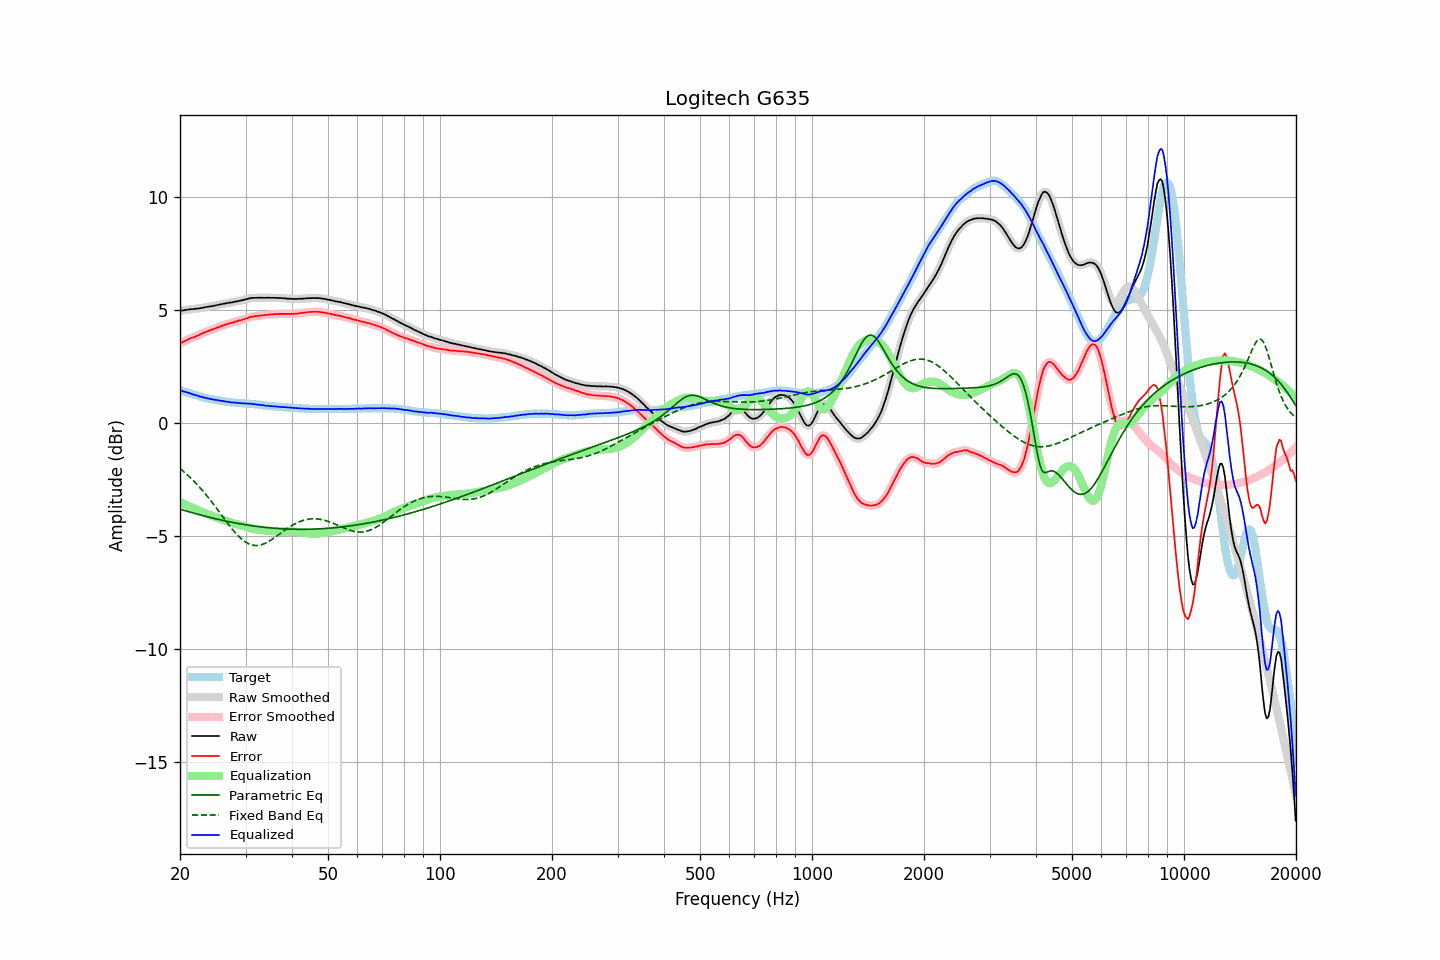

The file beside this chart, header and first rows:
frequency, raw, error, smoothed, error_smoothed, equalization, parametric_eq, fixed_band_eq, equalized_raw, equalized_smoothed, target
20.00, 4.94, 3.50, 4.94, 3.50, -3.51, -3.82, -2.03, 1.43, 1.43, 1.44
20.20, 4.96, 3.54, 4.96, 3.54, -3.54, -3.84, -2.08, 1.42, 1.41, 1.42
20.40, 4.96, 3.57, 4.97, 3.58, -3.58, -3.86, -2.14, 1.39, 1.39, 1.39
20.61, 4.98, 3.61, 4.98, 3.61, -3.61, -3.88, -2.20, 1.37, 1.37, 1.37
20.81, 4.99, 3.64, 4.99, 3.65, -3.64, -3.91, -2.27, 1.35, 1.35, 1.35
21.02, 5.00, 3.68, 5.00, 3.68, -3.67, -3.93, -2.33, 1.33, 1.33, 1.32
21.23, 5.01, 3.71, 5.01, 3.71, -3.71, -3.95, -2.40, 1.30, 1.30, 1.30
21.44, 5.02, 3.74, 5.02, 3.74, -3.74, -3.97, -2.47, 1.28, 1.28, 1.28
21.66, 5.02, 3.76, 5.02, 3.77, -3.77, -3.99, -2.54, 1.25, 1.26, 1.26
21.87, 5.03, 3.79, 5.03, 3.79, -3.80, -4.01, -2.61, 1.23, 1.24, 1.24
22.09, 5.04, 3.82, 5.04, 3.82, -3.83, -4.03, -2.68, 1.21, 1.21, 1.22
22.31, 5.05, 3.85, 5.05, 3.85, -3.86, -4.04, -2.76, 1.19, 1.19, 1.20
22.54, 5.05, 3.88, 5.06, 3.89, -3.89, -4.06, -2.84, 1.16, 1.17, 1.17
22.76, 5.07, 3.92, 5.07, 3.92, -3.92, -4.08, -2.92, 1.15, 1.15, 1.15
22.99, 5.08, 3.95, 5.08, 3.95, -3.95, -4.10, -3.00, 1.13, 1.13, 1.13
23.22, 5.09, 3.98, 5.10, 3.98, -3.98, -4.12, -3.08, 1.11, 1.11, 1.11
23.45, 5.11, 4.01, 5.11, 4.01, -4.01, -4.14, -3.17, 1.10, 1.10, 1.10
23.69, 5.12, 4.04, 5.12, 4.04, -4.04, -4.16, -3.25, 1.08, 1.08, 1.08
23.92, 5.13, 4.06, 5.13, 4.07, -4.07, -4.17, -3.34, 1.06, 1.07, 1.07
24.16, 5.15, 4.10, 5.15, 4.09, -4.09, -4.19, -3.43, 1.06, 1.05, 1.05
24.40, 5.15, 4.11, 5.16, 4.12, -4.12, -4.21, -3.53, 1.03, 1.04, 1.04
24.65, 5.17, 4.14, 5.17, 4.15, -4.15, -4.23, -3.62, 1.02, 1.02, 1.03
24.89, 5.18, 4.17, 5.18, 4.17, -4.17, -4.24, -3.71, 1.01, 1.01, 1.01
25.14, 5.20, 4.20, 5.20, 4.20, -4.20, -4.26, -3.81, 1.00, 1.00, 1.00
25.39, 5.21, 4.22, 5.21, 4.23, -4.23, -4.28, -3.91, 0.99, 0.99, 0.99
25.65, 5.23, 4.25, 5.23, 4.25, -4.25, -4.29, -4.00, 0.98, 0.98, 0.98
25.91, 5.24, 4.27, 5.24, 4.28, -4.28, -4.31, -4.10, 0.96, 0.97, 0.97
26.16, 5.26, 4.30, 5.26, 4.30, -4.30, -4.32, -4.19, 0.96, 0.95, 0.96
26.43, 5.27, 4.33, 5.27, 4.33, -4.33, -4.34, -4.29, 0.94, 0.94, 0.94
26.69, 5.28, 4.35, 5.29, 4.36, -4.35, -4.36, -4.39, 0.93, 0.93, 0.93
26.96, 5.30, 4.38, 5.30, 4.38, -4.38, -4.37, -4.48, 0.93, 0.92, 0.92
27.23, 5.31, 4.40, 5.31, 4.40, -4.40, -4.38, -4.57, 0.91, 0.91, 0.91
27.50, 5.31, 4.41, 5.32, 4.42, -4.42, -4.40, -4.66, 0.89, 0.90, 0.90
27.77, 5.33, 4.43, 5.33, 4.44, -4.44, -4.41, -4.75, 0.89, 0.89, 0.90
28.05, 5.35, 4.46, 5.35, 4.46, -4.46, -4.43, -4.83, 0.89, 0.89, 0.89
28.33, 5.36, 4.48, 5.36, 4.48, -4.48, -4.44, -4.91, 0.88, 0.88, 0.88
28.62, 5.37, 4.49, 5.37, 4.50, -4.50, -4.45, -4.99, 0.87, 0.88, 0.88
28.90, 5.39, 4.52, 5.39, 4.52, -4.52, -4.47, -5.06, 0.87, 0.87, 0.87
29.19, 5.40, 4.53, 5.40, 4.54, -4.54, -4.48, -5.12, 0.86, 0.86, 0.87
29.48, 5.42, 4.56, 5.42, 4.56, -4.56, -4.49, -5.18, 0.86, 0.86, 0.86
29.78, 5.44, 4.58, 5.44, 4.58, -4.59, -4.50, -5.24, 0.85, 0.85, 0.86
30.08, 5.46, 4.61, 5.46, 4.61, -4.61, -4.51, -5.29, 0.85, 0.85, 0.85
30.38, 5.47, 4.62, 5.48, 4.63, -4.63, -4.52, -5.33, 0.84, 0.85, 0.85
30.68, 5.49, 4.65, 5.49, 4.65, -4.65, -4.54, -5.36, 0.84, 0.84, 0.84
30.99, 5.51, 4.68, 5.51, 4.67, -4.67, -4.55, -5.39, 0.84, 0.84, 0.83
31.30, 5.51, 4.68, 5.52, 4.69, -4.68, -4.56, -5.41, 0.83, 0.83, 0.83
31.61, 5.52, 4.70, 5.52, 4.70, -4.70, -4.57, -5.42, 0.82, 0.82, 0.82
31.93, 5.52, 4.71, 5.52, 4.71, -4.71, -4.58, -5.43, 0.81, 0.81, 0.81
32.24, 5.52, 4.71, 5.52, 4.72, -4.72, -4.59, -5.43, 0.80, 0.80, 0.81
32.57, 5.53, 4.73, 5.53, 4.73, -4.73, -4.59, -5.42, 0.80, 0.80, 0.80
32.89, 5.52, 4.73, 5.53, 4.74, -4.74, -4.60, -5.41, 0.78, 0.79, 0.79
33.22, 5.53, 4.75, 5.53, 4.75, -4.75, -4.61, -5.39, 0.78, 0.78, 0.78
33.55, 5.52, 4.75, 5.52, 4.75, -4.76, -4.62, -5.36, 0.77, 0.77, 0.77
33.89, 5.52, 4.76, 5.52, 4.77, -4.76, -4.63, -5.33, 0.76, 0.76, 0.76
34.23, 5.52, 4.77, 5.52, 4.77, -4.77, -4.64, -5.29, 0.75, 0.75, 0.75
34.57, 5.53, 4.78, 5.52, 4.78, -4.78, -4.64, -5.26, 0.75, 0.75, 0.75
34.92, 5.52, 4.78, 5.52, 4.79, -4.79, -4.65, -5.21, 0.74, 0.74, 0.74
35.27, 5.52, 4.79, 5.52, 4.79, -4.79, -4.66, -5.17, 0.73, 0.73, 0.73
35.62, 5.52, 4.79, 5.52, 4.80, -4.80, -4.66, -5.12, 0.73, 0.73, 0.73
35.97, 5.52, 4.80, 5.52, 4.80, -4.80, -4.67, -5.07, 0.72, 0.72, 0.72
... 635 more rows
